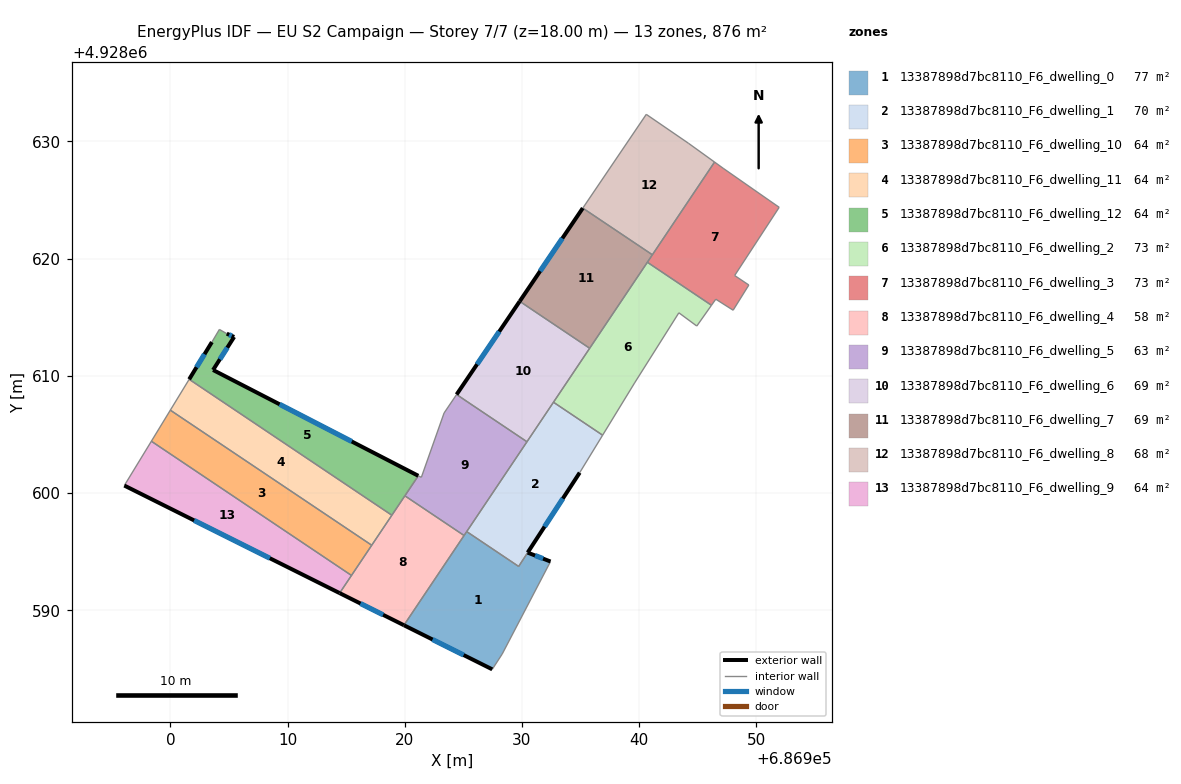
=== STOREY PLAN SPEC (per zone: floor XY polygon, exterior-wall plan segments, windows/doors) ===
zone 1: 13387898d7bc8110_F6_dwelling_0  (76.5 m²)
  floor: (686932.44, 4928594.16) (686928.32, 4928586.27) (686927.47, 4928584.96) (686919.93, 4928588.72) (686925.29, 4928596.71) (686929.72, 4928593.74) (686930.49, 4928594.92)
  exterior wall: (686932.44, 4928594.16) – (686930.49, 4928594.92)  [2.1 m]
    window: (686931.80, 4928594.41) – (686931.12, 4928594.67)  [0.8 m²]
  exterior wall: (686919.93, 4928588.72) – (686927.47, 4928584.96)  [8.4 m]
    window: (686922.37, 4928587.50) – (686925.02, 4928586.18)  [3.1 m²]
  interior walls: 6
zone 2: 13387898d7bc8110_F6_dwelling_1  (69.5 m²)
  floor: (686936.88, 4928604.94) (686934.93, 4928601.74) (686929.72, 4928593.74) (686925.29, 4928596.71) (686932.69, 4928607.75)
  exterior wall: (686930.49, 4928594.92) – (686934.93, 4928601.74)  [8.1 m]
    window: (686931.93, 4928597.13) – (686933.49, 4928599.53)  [3.0 m²]
  interior walls: 6
zone 3: 13387898d7bc8110_F6_dwelling_10  (64.0 m²)
  floor: (686917.18, 4928595.55) (686915.46, 4928592.97) (686898.38, 4928604.42) (686900.00, 4928607.07)
  interior walls: 4
zone 4: 13387898d7bc8110_F6_dwelling_11  (64.0 m²)
  floor: (686918.90, 4928598.11) (686917.18, 4928595.55) (686900.00, 4928607.07) (686901.61, 4928609.71)
  interior walls: 4
zone 5: 13387898d7bc8110_F6_dwelling_12  (63.9 m²)
  floor: (686921.16, 4928601.47) (686918.90, 4928598.11) (686901.61, 4928609.71) (686903.55, 4928612.88) (686904.19, 4928613.96) (686904.82, 4928613.60) (686905.45, 4928613.32) (686903.65, 4928610.50)
  exterior wall: (686905.45, 4928613.32) – (686904.82, 4928613.60)  [0.7 m]
    window: (686905.24, 4928613.41) – (686905.02, 4928613.51)  [0.3 m²]
  exterior wall: (686903.65, 4928610.50) – (686905.45, 4928613.32)  [3.3 m]
    window: (686904.23, 4928611.41) – (686904.86, 4928612.41)  [1.2 m²]
  exterior wall: (686921.16, 4928601.47) – (686903.65, 4928610.50)  [19.7 m]
    window: (686915.48, 4928604.40) – (686909.32, 4928607.57)  [7.3 m²]
  exterior wall: (686903.55, 4928612.88) – (686901.61, 4928609.71)  [3.7 m]
    window: (686902.92, 4928611.85) – (686902.24, 4928610.73)  [1.4 m²]
  interior walls: 5
zone 6: 13387898d7bc8110_F6_dwelling_2  (73.0 m²)
  floor: (686946.17, 4928616.02) (686944.92, 4928614.25) (686943.39, 4928615.38) (686939.61, 4928609.39) (686936.88, 4928604.94) (686932.69, 4928607.75) (686940.70, 4928619.69)
  interior walls: 8
zone 7: 13387898d7bc8110_F6_dwelling_3  (73.0 m²)
  floor: (686951.07, 4928624.99) (686951.95, 4928624.38) (686948.15, 4928618.56) (686949.36, 4928617.75) (686948.02, 4928615.60) (686946.54, 4928616.54) (686946.17, 4928616.02) (686940.70, 4928619.69) (686946.43, 4928628.24) (686947.17, 4928627.71)
  interior walls: 11
zone 8: 13387898d7bc8110_F6_dwelling_4  (58.4 m²)
  floor: (686925.06, 4928596.38) (686919.93, 4928588.72) (686914.44, 4928591.46) (686920.01, 4928599.76)
  exterior wall: (686914.44, 4928591.46) – (686919.93, 4928588.72)  [6.1 m]
    window: (686916.22, 4928590.58) – (686918.15, 4928589.61)  [2.3 m²]
  interior walls: 6
zone 9: 13387898d7bc8110_F6_dwelling_5  (63.2 m²)
  floor: (686930.43, 4928604.38) (686925.06, 4928596.38) (686920.01, 4928599.76) (686921.16, 4928601.47) (686921.42, 4928601.34) (686923.36, 4928606.83) (686924.42, 4928608.41)
  interior walls: 9
zone 10: 13387898d7bc8110_F6_dwelling_6  (69.2 m²)
  floor: (686935.78, 4928612.35) (686930.43, 4928604.38) (686925.38, 4928607.76) (686924.43, 4928608.41) (686929.81, 4928616.36)
  exterior wall: (686929.81, 4928616.36) – (686924.43, 4928608.41)  [9.6 m]
    window: (686928.06, 4928613.78) – (686926.17, 4928610.99)  [3.6 m²]
  interior walls: 6
zone 11: 13387898d7bc8110_F6_dwelling_7  (68.8 m²)
  floor: (686941.13, 4928620.33) (686935.78, 4928612.35) (686930.73, 4928615.74) (686929.81, 4928616.36) (686935.19, 4928624.31)
  exterior wall: (686935.19, 4928624.31) – (686929.81, 4928616.36)  [9.6 m]
    window: (686933.45, 4928621.73) – (686931.55, 4928618.94)  [3.6 m²]
  interior walls: 5
zone 12: 13387898d7bc8110_F6_dwelling_8  (68.5 m²)
  floor: (686944.20, 4928629.85) (686946.43, 4928628.24) (686941.13, 4928620.33) (686935.19, 4928624.31) (686940.61, 4928632.31)
  interior walls: 5
zone 13: 13387898d7bc8110_F6_dwelling_9  (64.0 m²)
  floor: (686915.46, 4928592.97) (686914.44, 4928591.46) (686896.08, 4928600.64) (686898.38, 4928604.42)
  exterior wall: (686896.08, 4928600.64) – (686914.44, 4928591.46)  [20.5 m]
    window: (686902.03, 4928597.67) – (686908.49, 4928594.44)  [7.6 m²]
  interior walls: 3

=== DERIVED (storey summary) ===
Building: EU S2 Campaign
Storey: 7 of 7  (floor level z = 18.00 m)
Storey gross floor area: 876.1 m²
Zones on this storey: 13
  - 13387898d7bc8110_F6_dwelling_0: floor 76.5 m²; exterior wall 10.5 m (31.5 m²); 2 window(s) 3.9 m²; WWR 12.4%
  - 13387898d7bc8110_F6_dwelling_1: floor 69.5 m²; exterior wall 8.1 m (24.4 m²); 1 window(s) 3.0 m²; WWR 12.4%
  - 13387898d7bc8110_F6_dwelling_10: floor 64.0 m²
  - 13387898d7bc8110_F6_dwelling_11: floor 64.0 m²
  - 13387898d7bc8110_F6_dwelling_12: floor 63.9 m²; exterior wall 27.5 m (82.4 m²); 4 window(s) 10.2 m²; WWR 12.4%
  - 13387898d7bc8110_F6_dwelling_2: floor 73.0 m²
  - 13387898d7bc8110_F6_dwelling_3: floor 73.0 m²
  - 13387898d7bc8110_F6_dwelling_4: floor 58.4 m²; exterior wall 6.1 m (18.4 m²); 1 window(s) 2.3 m²; WWR 12.4%
  - 13387898d7bc8110_F6_dwelling_5: floor 63.2 m²
  - 13387898d7bc8110_F6_dwelling_6: floor 69.2 m²; exterior wall 9.6 m (28.8 m²); 1 window(s) 3.6 m²; WWR 12.4%
  - 13387898d7bc8110_F6_dwelling_7: floor 68.8 m²; exterior wall 9.6 m (28.8 m²); 1 window(s) 3.6 m²; WWR 12.4%
  - 13387898d7bc8110_F6_dwelling_8: floor 68.5 m²
  - 13387898d7bc8110_F6_dwelling_9: floor 64.0 m²; exterior wall 20.5 m (61.6 m²); 1 window(s) 7.6 m²; WWR 12.4%
Zone adjacency (shared interzone walls):
  - 13387898d7bc8110_F6_dwelling_0 ↔ 13387898d7bc8110_F6_dwelling_1
  - 13387898d7bc8110_F6_dwelling_0 ↔ 13387898d7bc8110_F6_dwelling_4
  - 13387898d7bc8110_F6_dwelling_0 ↔ 13387898d7bc8110_F6_dwelling_5
  - 13387898d7bc8110_F6_dwelling_1 ↔ 13387898d7bc8110_F6_dwelling_2
  - 13387898d7bc8110_F6_dwelling_1 ↔ 13387898d7bc8110_F6_dwelling_5
  - 13387898d7bc8110_F6_dwelling_1 ↔ 13387898d7bc8110_F6_dwelling_6
  - 13387898d7bc8110_F6_dwelling_10 ↔ 13387898d7bc8110_F6_dwelling_11
  - 13387898d7bc8110_F6_dwelling_10 ↔ 13387898d7bc8110_F6_dwelling_4
  - 13387898d7bc8110_F6_dwelling_10 ↔ 13387898d7bc8110_F6_dwelling_9
  - 13387898d7bc8110_F6_dwelling_11 ↔ 13387898d7bc8110_F6_dwelling_12
  - 13387898d7bc8110_F6_dwelling_11 ↔ 13387898d7bc8110_F6_dwelling_4
  - 13387898d7bc8110_F6_dwelling_12 ↔ 13387898d7bc8110_F6_dwelling_4
  - 13387898d7bc8110_F6_dwelling_12 ↔ 13387898d7bc8110_F6_dwelling_5
  - 13387898d7bc8110_F6_dwelling_2 ↔ 13387898d7bc8110_F6_dwelling_3
  - 13387898d7bc8110_F6_dwelling_2 ↔ 13387898d7bc8110_F6_dwelling_6
  - 13387898d7bc8110_F6_dwelling_2 ↔ 13387898d7bc8110_F6_dwelling_7
  - 13387898d7bc8110_F6_dwelling_3 ↔ 13387898d7bc8110_F6_dwelling_7
  - 13387898d7bc8110_F6_dwelling_3 ↔ 13387898d7bc8110_F6_dwelling_8
  - 13387898d7bc8110_F6_dwelling_4 ↔ 13387898d7bc8110_F6_dwelling_5
  - 13387898d7bc8110_F6_dwelling_4 ↔ 13387898d7bc8110_F6_dwelling_9
  - 13387898d7bc8110_F6_dwelling_5 ↔ 13387898d7bc8110_F6_dwelling_6
  - 13387898d7bc8110_F6_dwelling_6 ↔ 13387898d7bc8110_F6_dwelling_7
  - 13387898d7bc8110_F6_dwelling_7 ↔ 13387898d7bc8110_F6_dwelling_8